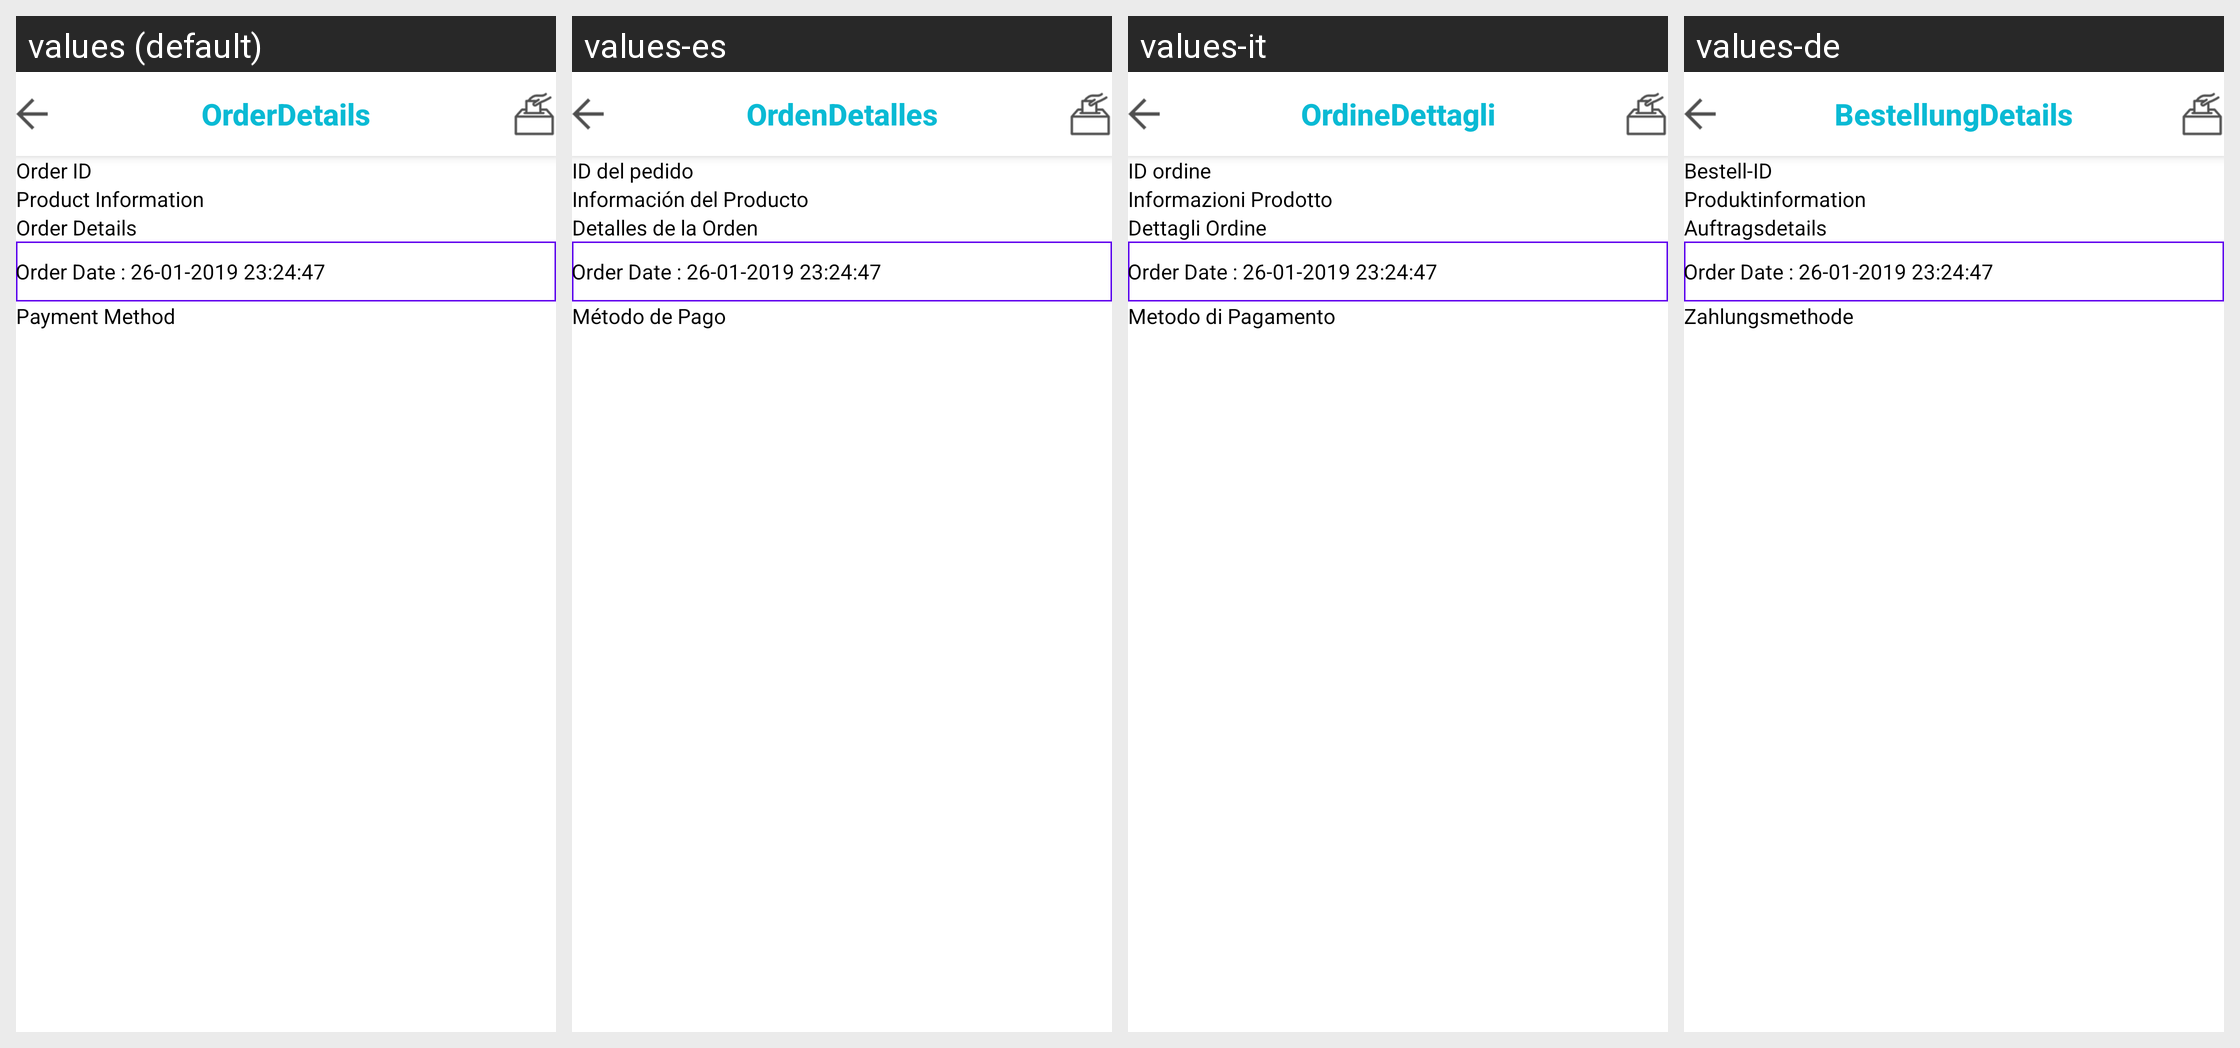

This grid shows one Android layout under several languages. Give, for every string resource on the screen, its name, the default text and each shown locale's text.
Android screen res/layout/new_orderdetail_screen_activity.xml rendered under 4 locales, left to right: values (default), values-es, values-it, values-de. Device: Nexus 5 (rendered at 1080×1920; each locale shown at half size, 540×960, under a caption strip naming it); theme Theme.MaterialComponents.DayNight.NoActionBar.
Other locales in the repository, not shown: values-ar, values-en, values-fr, values-pl, values-ru, values-zh.
Strings drawn on this screen, with the default value and each locale's value (text and hints the layout hard-codes, and strings that could not be matched under every locale, appear in the picture but are not listed):

order
  values: Order
  values-es: Orden
  values-it: Ordine
  values-de: Bestellung

details
  values: Details
  values-es: Detalles
  values-it: Dettagli
  values-de: Details

order_id_new
  values: Order ID
  values-es: ID del pedido
  values-it: ID ordine
  values-de: Bestell-ID

product_information
  values: Product Information
  values-es: Información del Producto
  values-it: Informazioni Prodotto
  values-de: Produktinformation

order_details
  values: Order Details
  values-es: Detalles de la Orden
  values-it: Dettagli Ordine
  values-de: Auftragsdetails

payment_method
  values: Payment Method
  values-es: Método de Pago
  values-it: Metodo di Pagamento
  values-de: Zahlungsmethode
